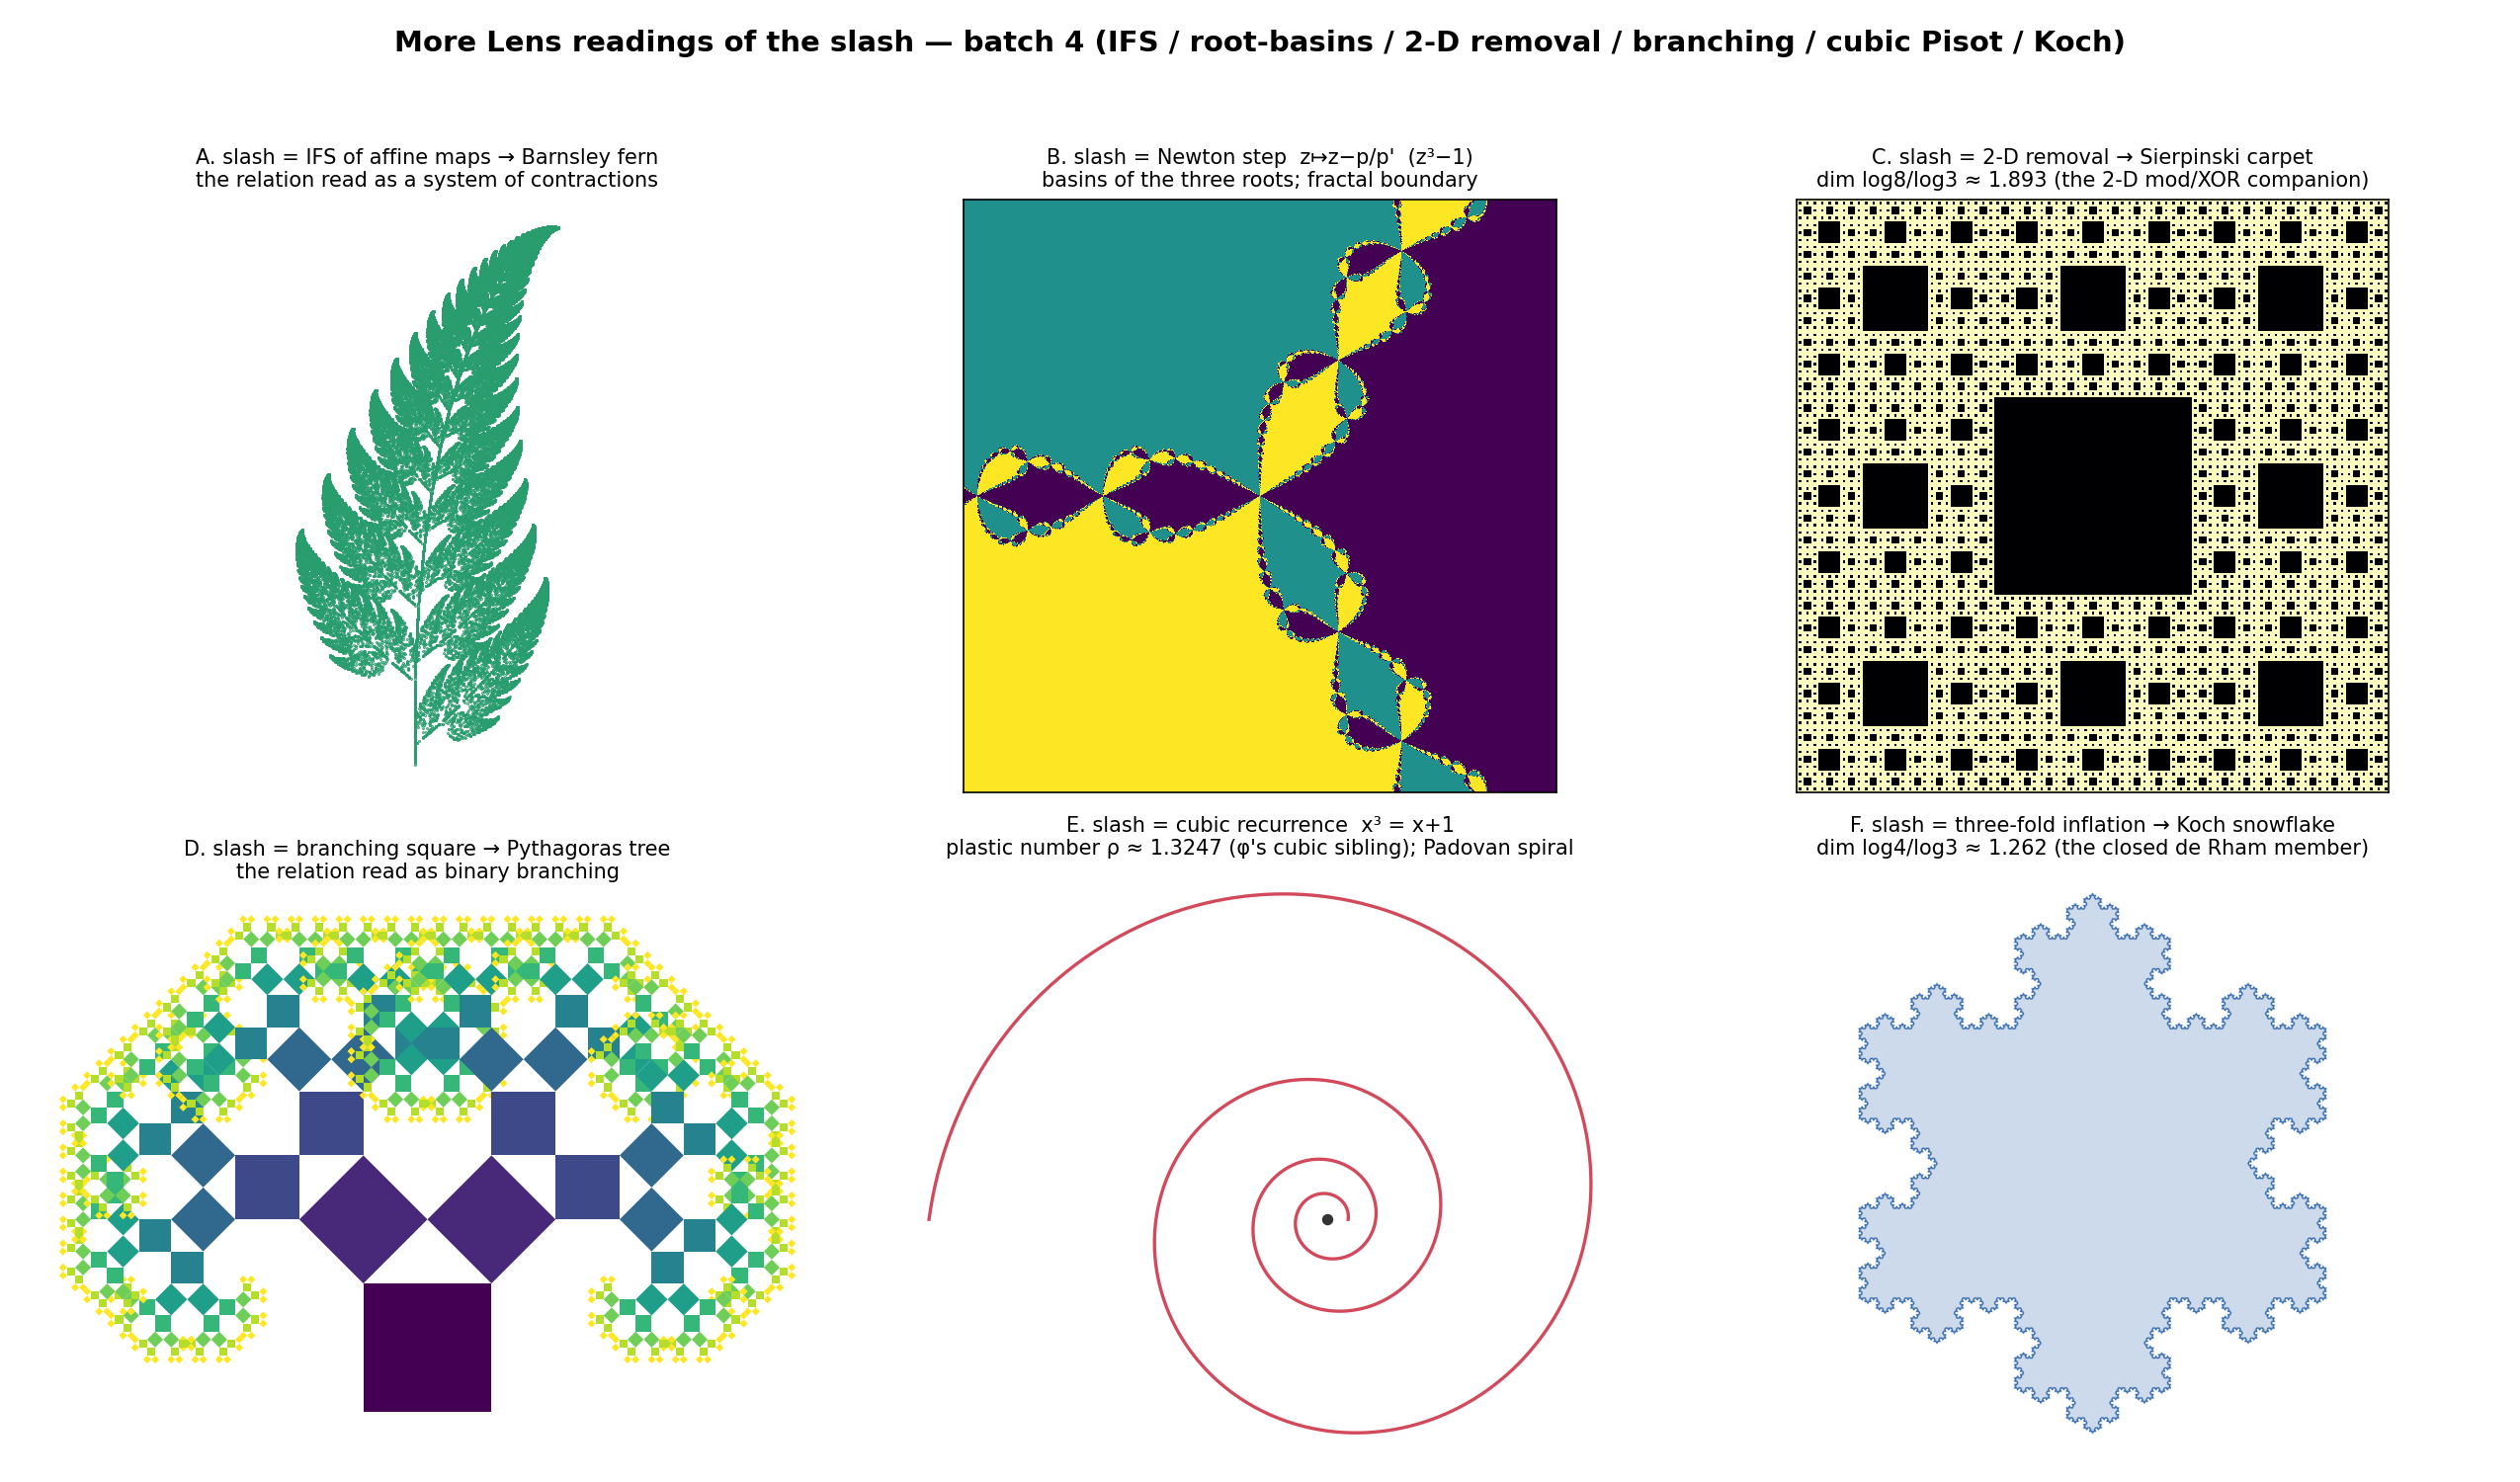

This figure's Python source:
"""More Lens readings of the slash — fourth batch (limits + intermediate stages).

  A. IFS of affine maps    Barnsley fern — the slash read as a *system* of
     contractions (the chaos game); limit a biological attractor.
  B. Newton step           z ↦ z − p/p' for z³−1 — the relation read as
     root-finding; limit the basins of the three roots (a fractal boundary).
  C. 2-D removal           Sierpinski carpet (dim log8/log3 ≈ 1.893) — the 2-D
     companion of the mod / XOR Sierpinski family.
  D. branching square      Pythagoras tree — the relation read as binary
     branching; self-similar canopy.
  E. cubic recurrence      plastic number ρ ≈ 1.3247  (x³ = x+1) — φ's *cubic*
     sibling, the next minimal Pisot number; the Padovan/Perrin spiral.
  F. three-fold inflation  Koch snowflake (dim log4/log3 ≈ 1.262) — the closed
     de Rham member; the relation = insert a bump.

Tier-1 exploratory.  Run:  python3 research-notes/geometric/more_lens_readings_4.py
"""

import numpy as np
import matplotlib.pyplot as plt


# ---- A. Barnsley fern (IFS chaos game) --------------------------------------
def panel_fern(ax, N=80000):
    rng = np.random.default_rng(0)
    x, y = 0.0, 0.0
    xs = np.empty(N); ys = np.empty(N)
    for i in range(N):
        r = rng.random()
        if r < 0.01:
            x, y = 0.0, 0.16 * y
        elif r < 0.86:
            x, y = 0.85 * x + 0.04 * y, -0.04 * x + 0.85 * y + 1.6
        elif r < 0.93:
            x, y = 0.20 * x - 0.26 * y, 0.23 * x + 0.22 * y + 1.6
        else:
            x, y = -0.15 * x + 0.28 * y, 0.26 * x + 0.24 * y + 0.44
        xs[i], ys[i] = x, y
    ax.scatter(xs, ys, s=0.15, color="#2a9d6f")
    ax.set_aspect("equal"); ax.axis("off")
    ax.set_title("A. slash = IFS of affine maps → Barnsley fern\n"
                 "the relation read as a system of contractions", fontsize=10)


# ---- B. Newton fractal z³−1 -------------------------------------------------
def panel_newton(ax, res=600, it=40):
    x = np.linspace(-1.5, 1.5, res); y = np.linspace(-1.5, 1.5, res)
    X, Y = np.meshgrid(x, y); Z = X + 1j * Y
    roots = np.exp(2j * np.pi * np.arange(3) / 3)
    for _ in range(it):
        Z = Z - (Z ** 3 - 1) / (3 * Z ** 2 + 1e-12)
    idx = np.argmin(np.abs(Z[..., None] - roots[None, None, :]), axis=2)
    ax.imshow(idx, cmap="viridis", origin="lower", extent=[-1.5, 1.5, -1.5, 1.5])
    ax.set_title("B. slash = Newton step  z↦z−p/p'  (z³−1)\n"
                 "basins of the three roots; fractal boundary", fontsize=10)
    ax.set_xticks([]); ax.set_yticks([])


# ---- C. Sierpinski carpet ---------------------------------------------------
def panel_carpet(ax, k=5):
    N = 3 ** k

    def keep(i, j):
        for _ in range(k):
            if i % 3 == 1 and j % 3 == 1:
                return 0
            i //= 3; j //= 3
        return 1
    M = np.fromfunction(np.vectorize(keep), (N, N), dtype=int)
    ax.imshow(M, cmap="magma", origin="lower", interpolation="nearest")
    ax.set_title("C. slash = 2-D removal → Sierpinski carpet\n"
                 "dim log8/log3 ≈ 1.893 (the 2-D mod/XOR companion)", fontsize=10)
    ax.set_xticks([]); ax.set_yticks([])


# ---- D. Pythagoras tree -----------------------------------------------------
def panel_pythagoras(ax, maxd=9):
    cmap = plt.get_cmap("viridis")

    def rec(p1, p2, depth):
        if depth > maxd:
            return
        d = p2 - p1
        p4 = p1 + d * 1j; p3 = p2 + d * 1j
        sq = np.array([p1, p2, p3, p4, p1])
        ax.fill(sq.real, sq.imag, color=cmap(depth / maxd), lw=0)
        apex = (p3 + p4) / 2 + ((p3 - p4) / 2) * 1j
        rec(p4, apex, depth + 1)
        rec(apex, p3, depth + 1)

    rec(-0.5 + 0j, 0.5 + 0j, 0)
    ax.set_aspect("equal"); ax.axis("off")
    ax.set_title("D. slash = branching square → Pythagoras tree\n"
                 "the relation read as binary branching", fontsize=10)


# ---- E. plastic number / Padovan spiral -------------------------------------
def panel_plastic(ax):
    # rho = real root of x^3 = x + 1 (the plastic number), phi's cubic sibling
    rho = np.cbrt(0.5 + np.sqrt(23 / 108)) + np.cbrt(0.5 - np.sqrt(23 / 108))
    theta = np.linspace(0, 7 * np.pi, 1500)
    r = rho ** (theta / (2 * np.pi / 3))   # grows by rho every 120°
    ax.plot(r * np.cos(theta), r * np.sin(theta), color="#d1495b", lw=1.6)
    ax.scatter([0], [0], s=20, color="0.2")
    ax.set_aspect("equal"); ax.axis("off")
    ax.set_title("E. slash = cubic recurrence  x³ = x+1\n"
                 f"plastic number ρ ≈ {rho:.4f} (φ's cubic sibling); Padovan spiral",
                 fontsize=10)


# ---- F. Koch snowflake ------------------------------------------------------
def panel_koch(ax, order=5):
    def koch(p1, p2, d):
        if d == 0:
            return [p1]
        a = p1 + (p2 - p1) / 3
        b = p1 + 2 * (p2 - p1) / 3
        peak = a + (b - a) * np.exp(-1j * np.pi / 3)
        return (koch(p1, a, d - 1) + koch(a, peak, d - 1)
                + koch(peak, b, d - 1) + koch(b, p2, d - 1))
    verts = [np.exp(1j * (np.pi / 2 + k * 2 * np.pi / 3)) for k in range(3)]
    pts = []
    for k in range(3):
        pts += koch(verts[k], verts[(k + 1) % 3], order)
    pts.append(pts[0])
    pts = np.array(pts)
    ax.fill(pts.real, pts.imag, color="#3b6fb0", alpha=0.25)
    ax.plot(pts.real, pts.imag, color="#3b6fb0", lw=0.6)
    ax.set_aspect("equal"); ax.axis("off")
    ax.set_title("F. slash = three-fold inflation → Koch snowflake\n"
                 "dim log4/log3 ≈ 1.262 (the closed de Rham member)", fontsize=10)


def main():
    fig, axes = plt.subplots(2, 3, figsize=(17, 10))
    fig.patch.set_facecolor("white")
    panel_fern(axes[0, 0])
    panel_newton(axes[0, 1])
    panel_carpet(axes[0, 2])
    panel_pythagoras(axes[1, 0])
    panel_plastic(axes[1, 1])
    panel_koch(axes[1, 2])
    fig.suptitle("More Lens readings of the slash — batch 4 "
                 "(IFS / root-basins / 2-D removal / branching / cubic Pisot / Koch)",
                 fontsize=14, fontweight="bold")
    fig.tight_layout(rect=[0, 0, 1, 0.95])
    out = "research-notes/geometric/more_lens_readings_4.png"
    fig.savefig(out, dpi=150, facecolor="white")
    print("wrote", out)


if __name__ == "__main__":
    main()
